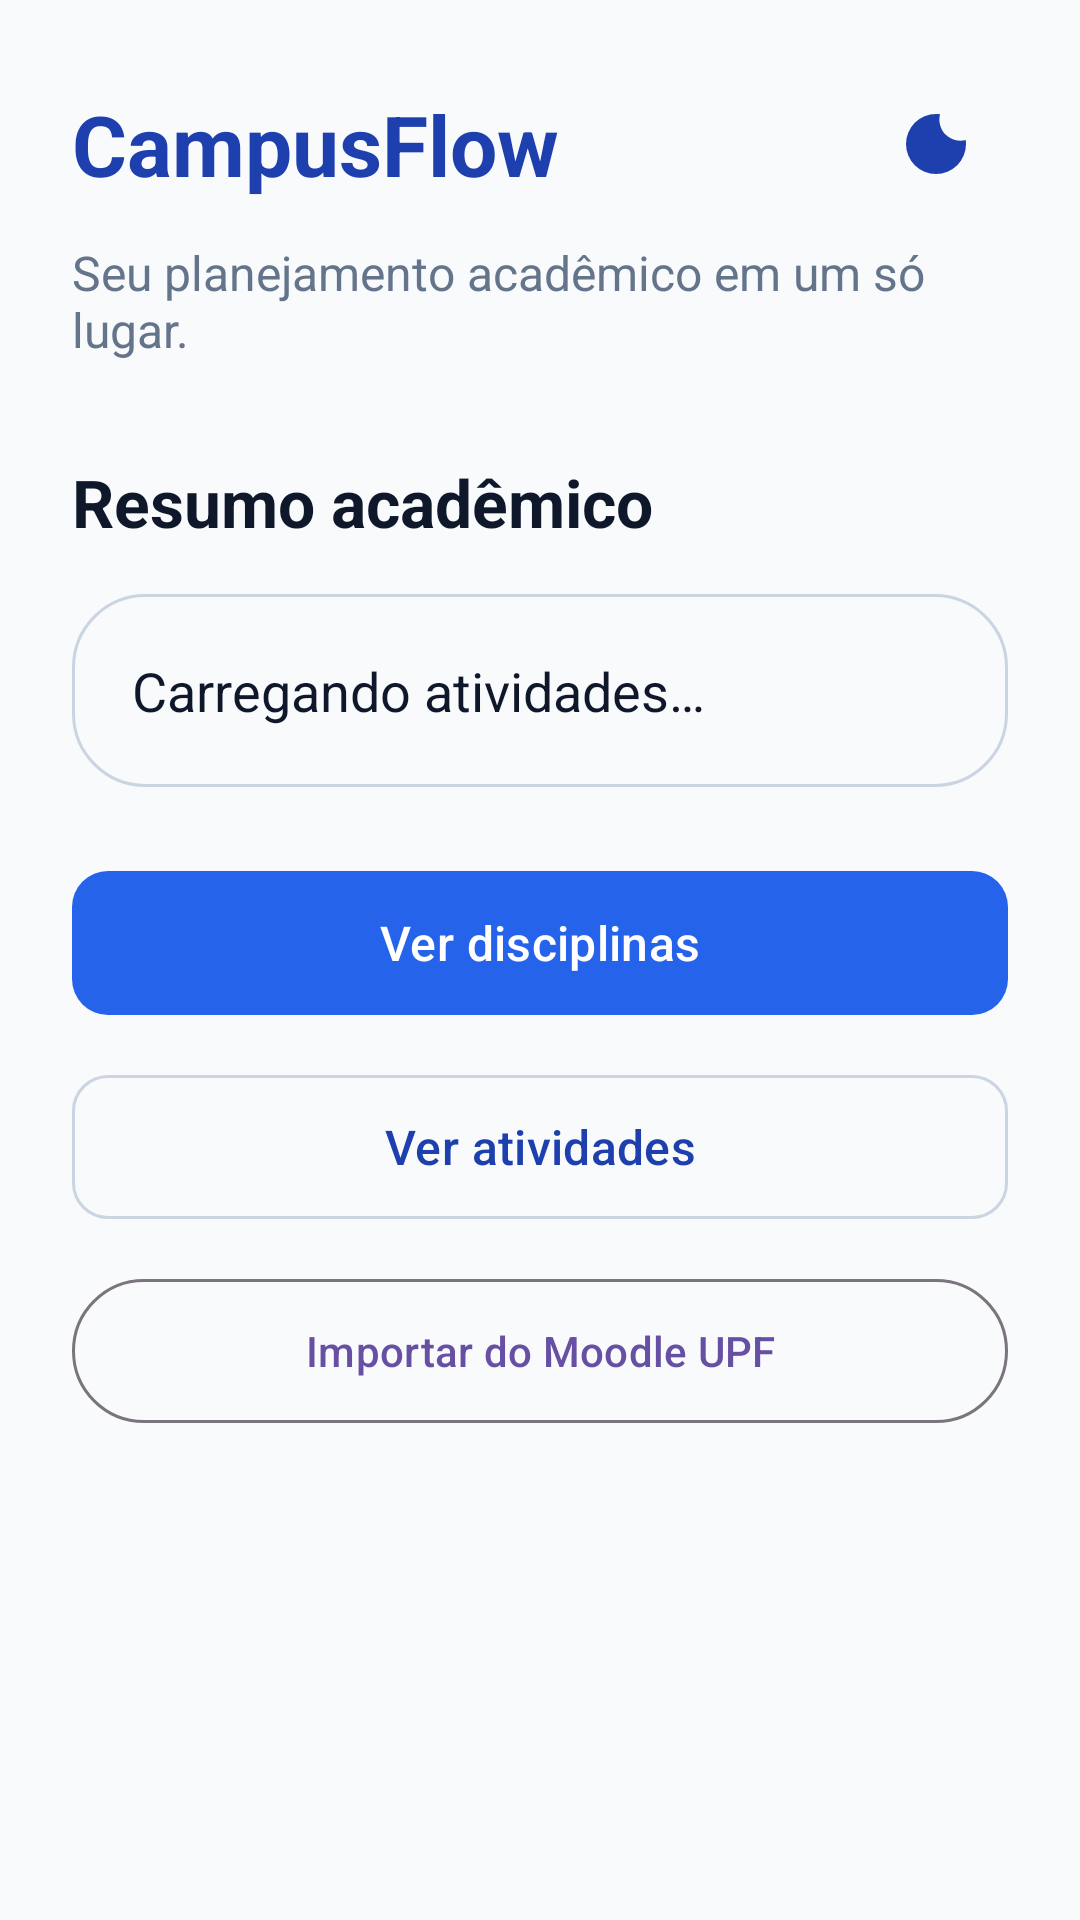

Here is an Android app screen rendered from its layout file. Give the layout XML and the strings, colors and styles it references.
<!-- AndroidManifest.xml: application theme Theme.CampusFlow -->
<!-- res/layout/activity_main.xml -->
<?xml version="1.0" encoding="utf-8"?>
<ScrollView xmlns:android="http://schemas.android.com/apk/res/android"
    xmlns:tools="http://schemas.android.com/tools"
    xmlns:app="http://schemas.android.com/apk/res-auto"
    android:id="@+id/main"
    android:layout_width="match_parent"
    android:layout_height="match_parent"
    android:background="@color/cf_background"
    android:fillViewport="true"
    tools:context=".MainActivity">

    <LinearLayout
        android:layout_width="match_parent"
        android:layout_height="wrap_content"
        android:orientation="vertical"
        android:padding="24dp">

        <LinearLayout
            android:layout_width="match_parent"
            android:layout_height="wrap_content"
            android:gravity="center_vertical"
            android:orientation="horizontal">

            <TextView
                android:layout_width="0dp"
                android:layout_height="wrap_content"
                android:layout_weight="1"
                android:text="@string/app_name"
                android:textColor="@color/cf_blue_dark"
                android:textSize="28sp"
                android:textStyle="bold" />

            <androidx.appcompat.widget.AppCompatImageButton
                android:id="@+id/btnAparencia"
                android:layout_width="48dp"
                android:layout_height="48dp"
                android:layout_marginStart="8dp"
                android:background="?attr/selectableItemBackgroundBorderless"
                android:contentDescription="@string/aparencia_ativar_escura"
                android:scaleType="center"
                app:srcCompat="@drawable/ic_tema_lua" />
        </LinearLayout>

        <TextView
            android:layout_width="match_parent"
            android:layout_height="wrap_content"
            android:layout_marginTop="8dp"
            android:text="@string/dashboard_subtitle"
            android:textColor="@color/cf_text_secondary"
            android:textSize="16sp" />

        <TextView
            android:layout_width="match_parent"
            android:layout_height="wrap_content"
            android:layout_marginTop="32dp"
            android:text="@string/dashboard_summary_title"
            android:textColor="@color/cf_text_primary"
            android:textSize="22sp"
            android:textStyle="bold" />

        
        <LinearLayout
            android:layout_width="match_parent"
            android:layout_height="wrap_content"
            android:layout_marginTop="16dp"
            android:background="@drawable/bg_login_card"
            android:orientation="vertical"
            android:padding="20dp">

            <TextView
                android:id="@+id/txtPendentes"
                android:layout_width="match_parent"
                android:layout_height="wrap_content"
                android:visibility="gone"
                android:textColor="@color/cf_text_primary"
                android:textSize="18sp" />

            <TextView
                android:id="@+id/txtConcluidas"
                android:layout_width="match_parent"
                android:layout_height="wrap_content"
                android:layout_marginTop="16dp"
                android:visibility="gone"
                android:textColor="@color/cf_text_primary"
                android:textSize="18sp" />

            <TextView
                android:id="@+id/txtAtrasadas"
                android:layout_width="match_parent"
                android:layout_height="wrap_content"
                android:layout_marginTop="16dp"
                android:visibility="gone"
                android:textColor="@color/cf_text_primary"
                android:textSize="18sp" />

            <TextView
                android:id="@+id/txtEstadoResumo"
                android:layout_width="match_parent"
                android:layout_height="wrap_content"
                android:accessibilityLiveRegion="polite"
                android:text="@string/activities_loading"
                android:textColor="@color/cf_text_primary"
                android:textSize="18sp" />
            <com.google.android.material.button.MaterialButton
                android:id="@+id/btnRecarregarResumo" android:layout_width="match_parent"
                android:layout_height="wrap_content" android:minHeight="48dp"
                android:text="@string/retry_button" android:textAllCaps="false"
                android:visibility="gone" android:textColor="@color/cf_white" app:backgroundTint="@color/cf_blue" />
        </LinearLayout>

        <com.google.android.material.button.MaterialButton
            android:id="@+id/btnDisciplinas"
            android:layout_width="match_parent"
            android:layout_height="wrap_content"
            android:layout_marginTop="24dp"
            android:minHeight="56dp"
            android:text="@string/disciplines_open"
            android:textAllCaps="false"
            android:textColor="@color/cf_white"
            android:textSize="16sp"
            app:backgroundTint="@color/cf_blue"
            app:cornerRadius="12dp" />

        <com.google.android.material.button.MaterialButton
            android:id="@+id/btnAtividades"
            style="@style/Widget.Material3.Button.OutlinedButton"
            android:layout_width="match_parent"
            android:layout_height="wrap_content"
            android:layout_marginTop="12dp"
            android:minHeight="56dp"
            android:text="@string/activities_open"
            android:textAllCaps="false"
            android:textColor="@color/cf_blue_dark"
            android:textSize="16sp"
            app:cornerRadius="12dp"
            app:strokeColor="@color/cf_border" />

        <com.google.android.material.button.MaterialButton android:id="@+id/btnMoodle"
            style="?attr/materialButtonOutlinedStyle" android:layout_width="match_parent"
            android:layout_height="wrap_content" android:minHeight="56dp" android:layout_marginTop="12dp"
            android:text="@string/moodle_title" android:textAllCaps="false" />

    </LinearLayout>
</ScrollView>
<!-- resources referenced by this layout -->
<resources>
  <color name="cf_background">#F8FAFC</color>
  <color name="cf_blue">#2563EB</color>
  <color name="cf_blue_dark">#1E40AF</color>
  <color name="cf_border">#CBD5E1</color>
  <color name="cf_text_primary">#0F172A</color>
  <color name="cf_text_secondary">#64748B</color>
  <color name="cf_white">#FFFFFF</color>
  <!-- drawable bg_login_card (drawable) -->
  <?xml version="1.0" encoding="utf-8"?>
  <shape xmlns:android="http://schemas.android.com/apk/res/android"
      android:shape="rectangle">
  
      <solid android:color="@color/cf_surface" />
  
      <corners android:radius="24dp" />
  
      <stroke
          android:width="1dp"
          android:color="@color/cf_border" />
  
  </shape>
  <!-- drawable ic_tema_lua (drawable) -->
  <vector xmlns:android="http://schemas.android.com/apk/res/android"
      android:width="24dp" android:height="24dp"
      android:viewportWidth="24" android:viewportHeight="24">
      <path android:fillColor="@color/cf_blue_dark"
          android:pathData="M12,2a10,10 0,1 0,10 10c0,-0.46 -0.03,-0.91 -0.09,-1.35a7,7 0,0 1,-8.56 -8.56C12.91,2.03 12.46,2 12,2z" />
  </vector>
  <string name="activities_loading">Carregando atividades…</string>
  <string name="activities_open">Ver atividades</string>
  <string name="aparencia_ativar_escura">Ativar tema escuro</string>
  <string name="app_name">CampusFlow</string>
  <string name="dashboard_subtitle">Seu planejamento acadêmico em um só lugar.</string>
  <string name="dashboard_summary_title">Resumo acadêmico</string>
  <string name="disciplines_open">Ver disciplinas</string>
  <string name="moodle_title">Importar do Moodle UPF</string>
  <string name="retry_button">Tentar novamente</string>
  <style name="Theme.CampusFlow" parent="Base.Theme.CampusFlow" />
  <color name="cf_surface">#192437</color>
  <style name="Base.Theme.CampusFlow" parent="Theme.Material3.DayNight.NoActionBar">
          
          
      </style>
</resources>
